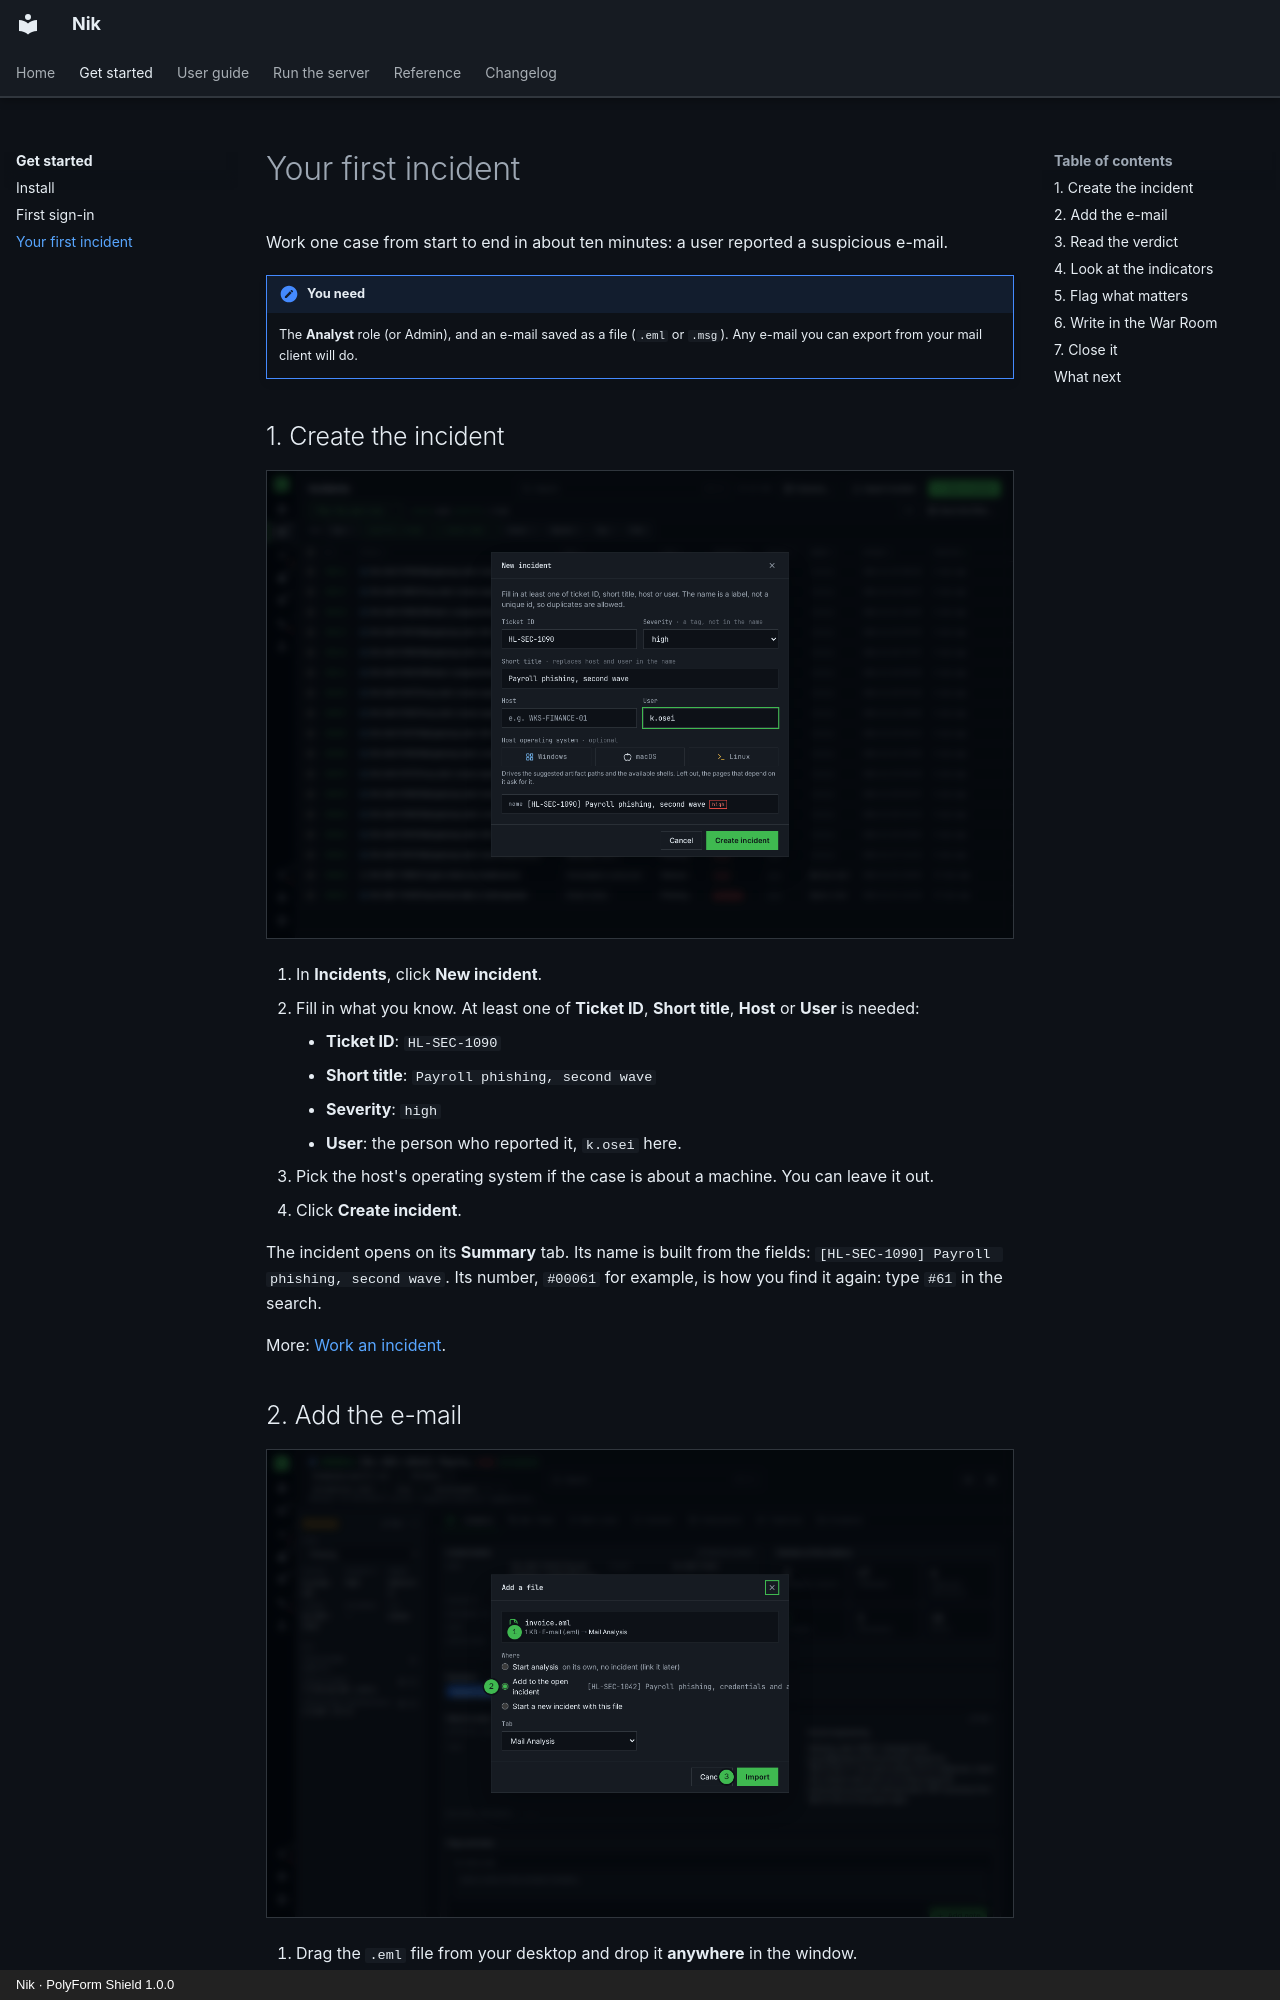

repository: n36l3c7/Nik · page: get-started/first-incident/index.html · generator: mkdocs · copyright: Nik · PolyForm Shield 1.0.0

# Your first incident

Work one case from start to end in about ten minutes: a user reported a suspicious e-mail.

!!! note "You need"
    The **Analyst** role (or Admin), and an e-mail saved as a file (`.eml` or `.msg`). Any e-mail you can export from your mail client will do.

## 1. Create the incident

![The New incident form](../img/get-started/first-incident-1-new.png)

1. In **Incidents**, click **New incident**.
2. Fill in what you know. At least one of **Ticket ID**, **Short title**, **Host** or **User** is needed:
    - **Ticket ID**: `HL-SEC-1090`
    - **Short title**: `Payroll phishing, second wave`
    - **Severity**: `high`
    - **User**: the person who reported it, `k.osei` here.
3. Pick the host's operating system if the case is about a machine. You can leave it out.
4. Click **Create incident**.

The incident opens on its **Summary** tab. Its name is built from the fields: `[HL-SEC-1090] Payroll phishing, second wave`. Its number, `#00061` for example, is how you find it again: type `#61` in the search.

More: [Work an incident](../guide/incidents.md#create-an-incident).
